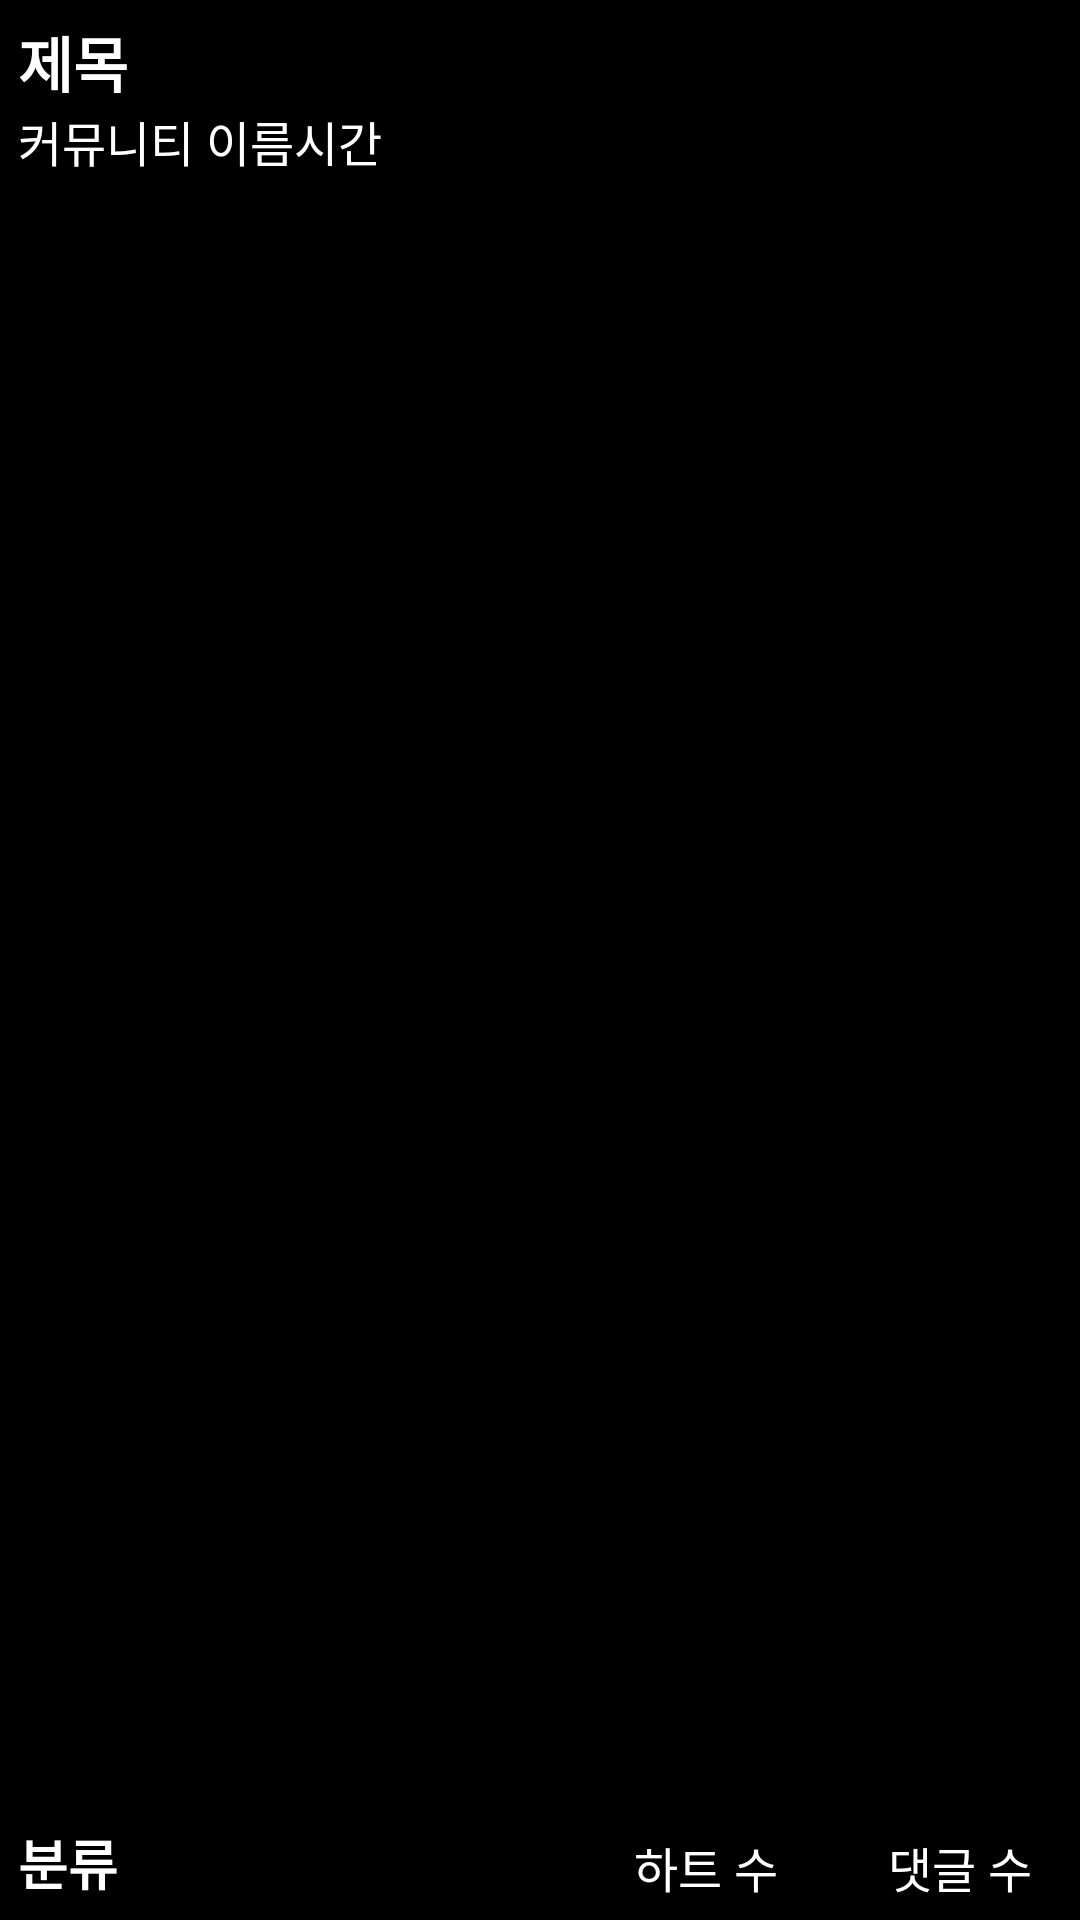

Layout XML and referenced resources for this Android screen:
<!-- AndroidManifest.xml: application theme Theme.Testappkotlin -->
<!-- res/layout/coolenjoy_crawling.xml -->
<?xml version="1.0" encoding="utf-8"?>
<LinearLayout xmlns:android="http://schemas.android.com/apk/res/android"
    xmlns:app="http://schemas.android.com/apk/res-auto"
    android:layout_width="match_parent"
    android:layout_height="130dp"
    android:background="@color/black">

    <LinearLayout
        android:layout_width="match_parent"
        android:layout_height="match_parent"
        android:layout_weight="3"
        android:orientation="vertical"
        android:layout_margin="6dp">

        <LinearLayout
            android:layout_width="match_parent"
            android:layout_height="0dp"
            android:layout_weight="4"
            android:orientation="vertical">

            <TextView
                android:id="@+id/tv_title"
                android:layout_width="match_parent"
                android:layout_height="wrap_content"
                android:textSize="20sp"
                android:text="제목"
                android:maxLines="2"
                android:textStyle="bold"
                android:textColor="@color/white"/>

            <LinearLayout
                android:layout_width="match_parent"
                android:layout_height="wrap_content"
                android:orientation="horizontal">
                <TextView
                    android:id="@+id/tv_communityTitle"
                    android:layout_width="wrap_content"
                    android:layout_height="wrap_content"
                    android:textSize="16sp"
                    android:text="커뮤니티 이름"
                    android:textColor="@color/white"/>

                <TextView
                    android:id="@+id/tv_time"
                    android:layout_width="wrap_content"
                    android:layout_height="wrap_content"
                    android:textSize="16sp"
                    android:text="시간"
                    android:textColor="@color/white"/>
            </LinearLayout>
        </LinearLayout>
        <LinearLayout
            android:layout_width="match_parent"
            android:layout_height="0dp"
            android:layout_weight="1"
            android:orientation="horizontal"
            android:layout_marginEnd="10dp">

            <TextView
                android:id="@+id/tv_classification"
                android:layout_width="0dp"
                android:layout_height="match_parent"
                android:layout_weight="2"
                android:gravity="bottom"
                android:text="분류"
                android:textSize="18sp"
                android:textStyle="bold"
                android:textColor="@color/white"/>

            <TextView
                android:id="@+id/tv_like"
                android:layout_width="0dp"
                android:layout_height="match_parent"
                android:layout_weight="1"
                android:text="하트 수"
                android:textSize="16sp"
                android:gravity="bottom|right"
                android:textColor="@color/white"/>

            <TextView
                android:id="@+id/tv_comments"
                android:layout_width="0dp"
                android:layout_height="match_parent"
                android:layout_weight="1"
                android:text="댓글 수"
                android:textSize="16sp"
                android:gravity="bottom|right"
                android:textColor="@color/white"/>
        </LinearLayout>
    </LinearLayout>
</LinearLayout>
<!-- resources referenced by this layout -->
<resources>
  <color name="black">#FF000000</color>
  <color name="white">#FFFFFFFF</color>
  <style name="Theme.Testappkotlin" parent="Theme.MaterialComponents.Light.NoActionBar">
          
          <item name="colorPrimary">@color/purple_500</item>
          <item name="colorPrimaryVariant">@color/gray</item>
          <item name="colorOnPrimary">@color/white</item>
          
          <item name="colorSecondary">@color/teal_200</item>
          <item name="colorSecondaryVariant">@color/teal_700</item>
          <item name="colorOnSecondary">@color/black</item>
          
          <item name="android:statusBarColor" tools:targetApi="l">?attr/colorPrimaryVariant</item>
          
      </style>
  <color name="purple_500">#FF6200EE</color>
  <color name="gray">#FF323232</color>
  <color name="teal_200">#FF03DAC5</color>
  <color name="teal_700">#FF018786</color>
</resources>
